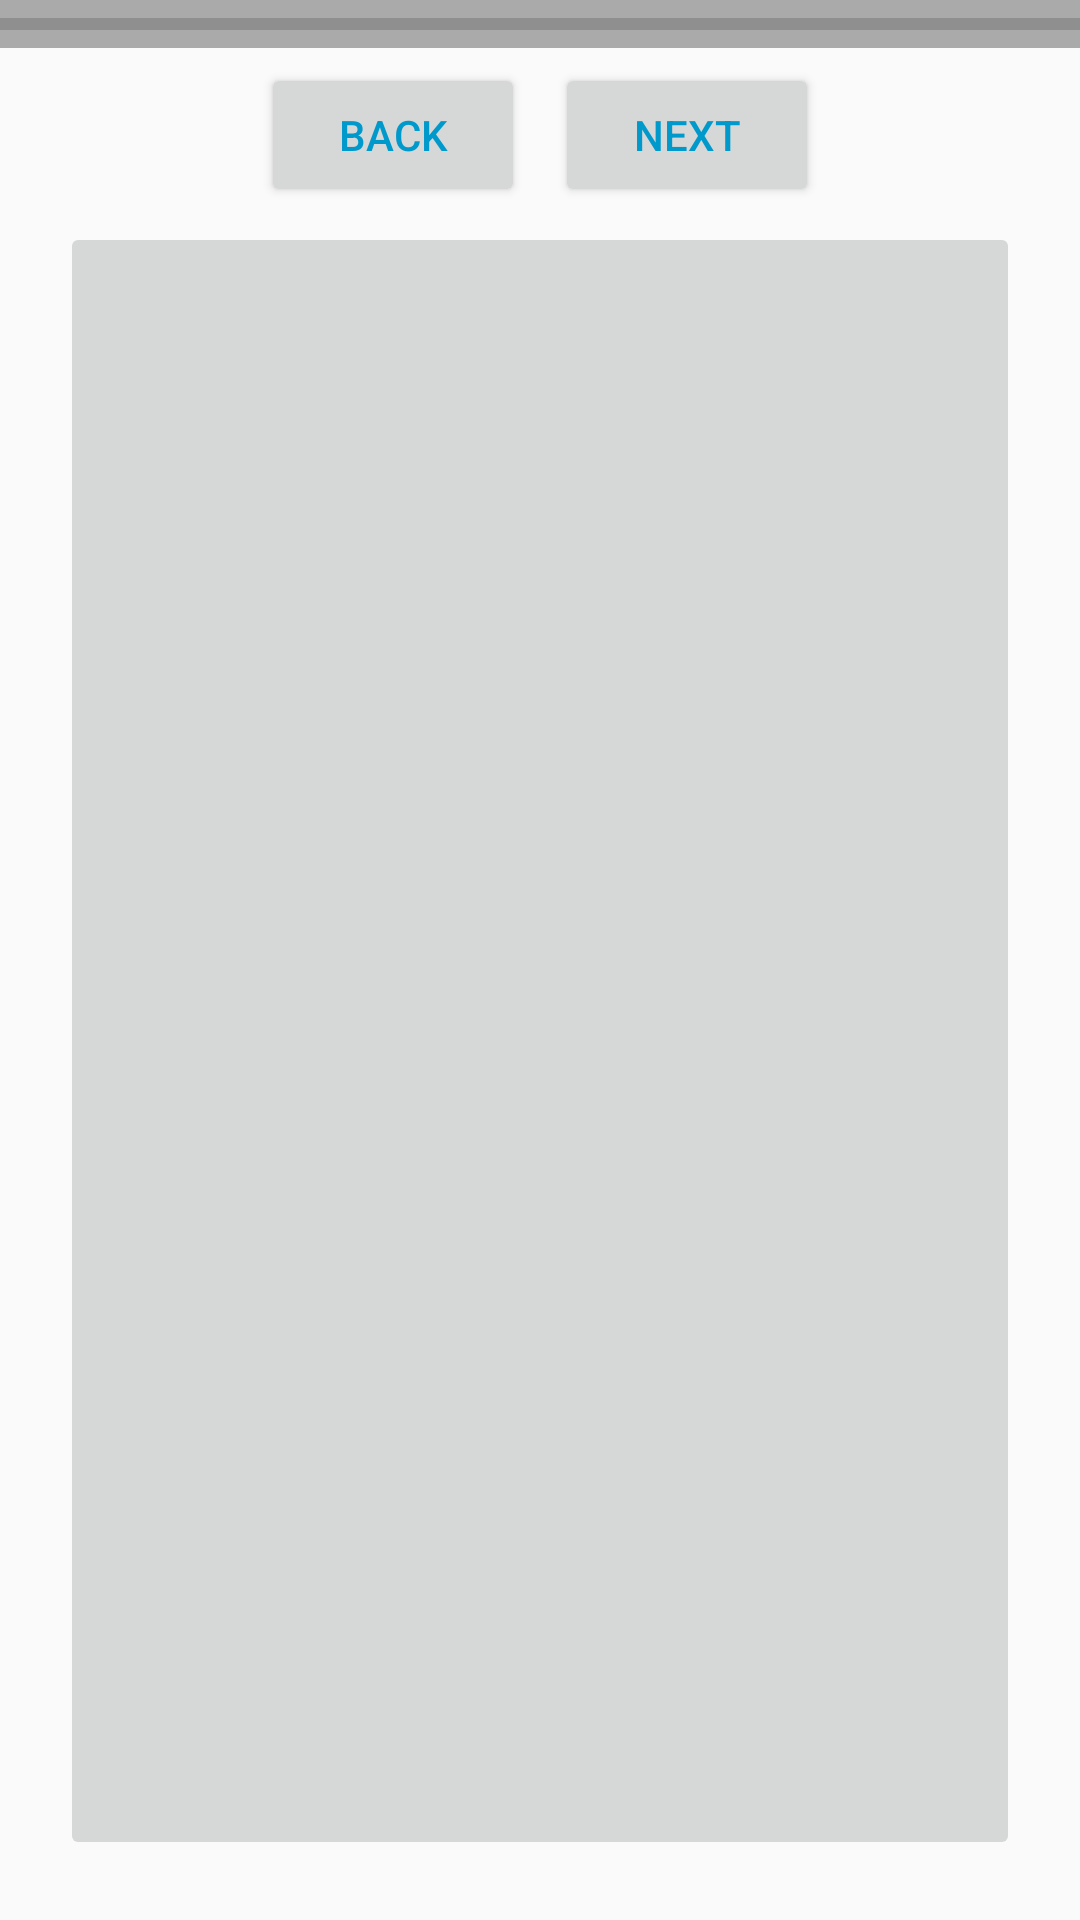

Write the Android layout XML for this screen, with the resource values it uses.
<!-- AndroidManifest.xml: application theme AppTheme -->
<!-- res/layout/activity_photo.xml -->
<?xml version="1.0" encoding="utf-8"?>
<LinearLayout xmlns:android="http://schemas.android.com/apk/res/android"
    xmlns:app="http://schemas.android.com/apk/res-auto"
    xmlns:tools="http://schemas.android.com/tools"
    android:layout_width="match_parent"
    android:layout_height="match_parent"
    android:orientation="vertical"
    tools:context="com.example.android.progressbartamir.PhotoActivity">

    <ProgressBar
        android:id="@+id/progressBarActivities"
        style="@style/progressBarStyle" />

    <LinearLayout
        android:id="@+id/layoutButtons"
        android:layout_width="wrap_content"
        android:layout_height="wrap_content"
        android:layout_gravity="center_horizontal">


        <Button
            android:id="@+id/buttonBack"
            style="@style/buttonStyle"
            android:text="@string/backButton" />

        <Button
            android:id="@+id/buttonNext"
            style="@style/buttonStyle" />
    </LinearLayout>

    <ImageButton
        android:id="@+id/ibPhoto"
        android:layout_width="match_parent"
        android:layout_height="match_parent"
        android:layout_marginBottom="20dp"
        android:layout_marginLeft="20dp"
        android:layout_marginRight="20dp" />
</LinearLayout>
<!-- resources referenced by this layout -->
<resources>
  <string name="backButton">back</string>
  <style name="buttonStyle">
          <item name="android:layout_margin">5dp</item>
          <item name="android:layout_width">wrap_content</item>
          <item name="android:layout_height">wrap_content</item>
          <item name="android:textColor">@android:color/holo_blue_dark</item>
          <item name="android:text">@string/next</item>
      </style>
  <style name="progressBarStyle" parent="@style/Widget.AppCompat.ProgressBar.Horizontal">
          <item name="android:layout_width">match_parent</item>
          <item name="android:layout_height">wrap_content</item>
          <item name="android:max">3</item>
          <item name="android:background">@android:color/darker_gray</item>
      </style>
  <style name="AppTheme" parent="Theme.AppCompat.Light.DarkActionBar">
          
          <item name="colorPrimary">@color/colorPrimary</item>
          <item name="colorPrimaryDark">@color/colorPrimaryDark</item>
          <item name="colorAccent">@color/colorAccent</item>
      </style>
  <string name="next">NEXT</string>
  <!-- not gathered from this repository: default colours our renderer supplied (Android Studio template values) -->
  <color name="colorPrimary">#FF6200EE</color>
  <color name="colorPrimaryDark">#FF3700B3</color>
  <color name="colorAccent">#FF03DAC5</color>
</resources>
